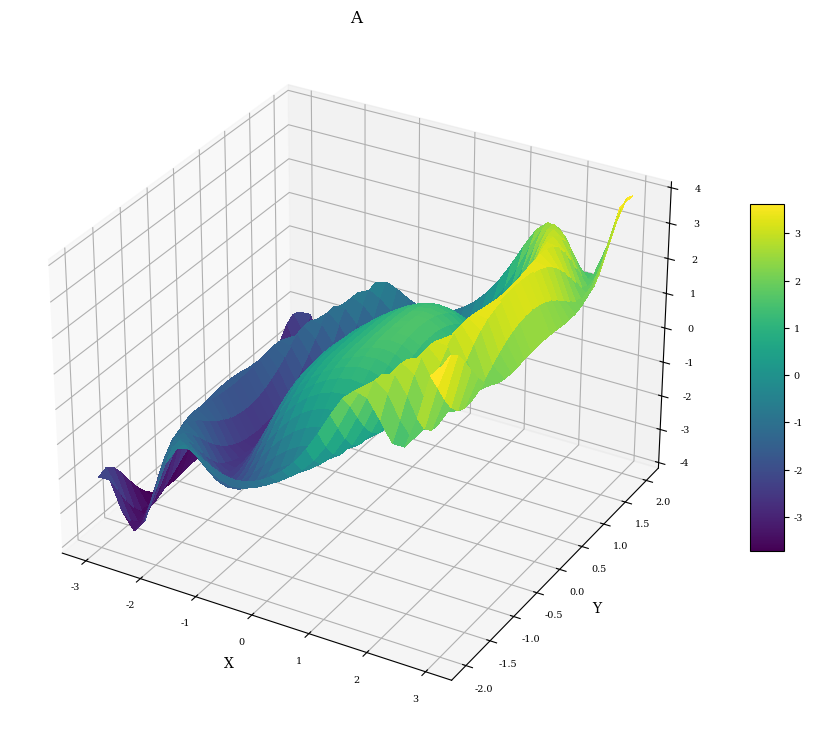

This chart was generated by the following Python code:
import matplotlib.pyplot as plt
from matplotlib import cm
from matplotlib.colors import LinearSegmentedColormap
from mpl_toolkits import mplot3d
from mpl_toolkits.mplot3d import Axes3D
import numpy

class plots:
  
  d = None
  
  def clear(filename=None, title=None):
    plots.d = {
              'filename': 'plot',
              'pw': 1,
              'ph': 1,
              'title': '',
              'subplots': [],
              }
    if(filename is not None):
      plots.d['filename'] = filename 
    if(title is not None):
      plots.d['title'] = title 

    # Custom colour maps?
    colors = [(1, 0, 0), (0, 1, 0), (0, 0, 1)]
    cmap_name = 'rgb_list'
    cm = LinearSegmentedColormap.from_list(cmap_name, colors, N=128)

  def add_colour_plot(s_in):

    s = {
        'x': None,
        'y': None,
        'Z': None,
        'x_axis': '',
        'y_axis': '',
        'title': '',
        'cmap': 'viridis',
        }

    plots.d['subplots'].append(s)

    # Read in data
    for k in s_in.keys():
      if(k in s.keys()):
        s[k] = s_in[k]


  def make(out_dir=None):
    if(out_dir is not None):
      out_dir = out_dir + '/'
    else:
      out_dir = ''

    title = plots.d['title']
    size = len(plots.d['subplots'])
    pw = plots.d['pw']
    ph = plots.d['ph']
    p_size = pw * ph

    if(size > pw * ph):
      pw = int(numpy.ceil(numpy.sqrt(size)))
      ph = int(numpy.ceil(size / pw))
      p_size = pw * ph

    ####################
    #  2D colour map
    ####################
  
    # plot settings
    plt.clf()    
    plt.rc('font', family='serif')
    plt.rc('xtick', labelsize='x-small')
    plt.rc('ytick', labelsize='x-small')
    plt.xticks(fontsize=9)
    fig, axs = plt.subplots(ph, pw, figsize=(12,9))
    fig.tight_layout(pad=5.0)
    fig.suptitle(title)  
    for n in range(size):      
      sub_title = plots.d['subplots'][n]['title']
      x_axis = plots.d['subplots'][n]['x_axis']
      y_axis = plots.d['subplots'][n]['y_axis']
      x = plots.d['subplots'][n]['x']
      y = plots.d['subplots'][n]['y']
      Z = plots.d['subplots'][n]['Z']
      if(p_size == 1):
        ax_n = axs
      elif(p_size > 1 and ph == 1):
        ax_n = axs[n]
      else:
        ax_n = axs[int(numpy.floor(n / pw)), n % pw]

      cmap = plots.d['subplots'][n]['cmap']
      ax_n.set_title(sub_title)

      Z_plot = Z.transpose()
      cf = ax_n.contourf(x, y, Z_plot, 128, cmap=cmap)
      ax_n.set_xlabel(x_axis)
      ax_n.set_ylabel(y_axis)
      plt.colorbar(cf, ax=ax_n)
      if(n == size):
        break

    plt.savefig(out_dir + plots.d['filename'] + '.svg', format='svg')
    plt.savefig(out_dir + plots.d['filename'] + '.eps', format='eps')


    ####################
    #  3D colour map
    ####################

    # plot settings
    plt.clf()    
    plt.rc('font', family='serif')
    plt.rc('xtick', labelsize='x-small')
    plt.rc('ytick', labelsize='x-small')


    fig = plt.figure(figsize=(12,9))
    fig.suptitle(title)      #plt.axes()
    
    for n in range(size):
      x = plots.d['subplots'][n]['x']
      y = plots.d['subplots'][n]['y']


      x_new, y_new, Z_new = plots.square_data(x, y, Z)



      xm = numpy.outer(x_new, numpy.ones(len(x_new)))
      ym = numpy.outer(y_new, numpy.ones(len(y_new))).transpose()

      sub_title = plots.d['subplots'][n]['title']
      x_axis = plots.d['subplots'][n]['x_axis']
      y_axis = plots.d['subplots'][n]['y_axis']


      ax = fig.add_subplot(ph, pw, n+1, projection='3d')
      ax.set_title(sub_title)
      ax.set_xlabel(x_axis)
      ax.set_ylabel(y_axis)
      cmap = plots.d['subplots'][n]['cmap']

      cs = ax.plot_surface(xm, ym, Z_new, rstride=1, cstride=1, cmap=cmap,
                       linewidth=0, antialiased=False)
      fig.colorbar(cs, shrink=0.5, aspect=10)


    plt.savefig(out_dir + plots.d['filename'] + '_3d.svg', format='svg')
    plt.savefig(out_dir + plots.d['filename'] + '_3d.eps', format='eps')



  def interp(xi, x, y):
    yi = 0.0
    for i in range(4):
      li = 1.0
      for j in range(4):
        if(i != j):
          li = li * (xi - x[j]) / (x[i] - x[j])
      yi = yi + li * y[i]
    return yi

  def stretch(x, y, l):
    x_out = numpy.linspace(x[0], x[-1], l)
    y_out = numpy.zeros((l,),)
    xn = 0
    for n in range(l):
      while(not (x_out[n] <= x[xn+1] and x_out[n] >= x[xn])):
        xn = xn + 1
      nn = xn
      if(nn < 0):
        nn = 0
      elif(nn + 4 > len(x)):
        nn = len(x) - 4
      y_out[n] = plots.interp(x_out[n], x[nn:nn+4], y[nn:nn+4])      
    return x_out, y_out

  def square_data(x, y, Z):
    if(len(x) == len(y)):
      return Z
    if(len(x) > len(y)):
      y_out = numpy.linspace(y[0], y[-1], len(x))
      Z_new = numpy.zeros((len(x), len(x),),)
      for i in range(len(x)):
        y_stretch, Z_new[i, :] = plots.stretch(y, Z[i, :], len(x))
      return x, y_out, Z_new
    if(len(x) < len(y)):
      x_out = numpy.linspace(x[0], x[-1], len(y))
      Z_new = numpy.zeros((len(y), len(y),),)
      for i in range(len(y)):
        x_stretch, Z_new[:, i] = plots.stretch(x, Z[:, i], len(y))
      return x_out, y, Z_new






# Example



nx = 30
ny = 20

x = numpy.linspace(-3.0, 3.0, nx)
y = numpy.linspace(-2.0, 2.0, ny)
Z = numpy.zeros((nx, ny,),)
for xi in range(nx):
  for yi in range(ny):  
    Z[xi, yi] = numpy.cos(x[xi] ** 2 + y[yi] ** 2) + x[xi]

sa = {
    'title': 'A',
    'x': x,
    'y': y,
    'Z': Z,
    'x_axis': 'X',
    'y_axis': 'Y',
    }
sb = {
    'title': 'B',
    'x': x,
    'y': y,
    'Z': Z,
    }
sc = {
    'title': 'C',
    'x': x,
    'y': y,
    'Z': Z,
    }
sd = {
    'title': 'D',
    'x': x,
    'y': y,
    'Z': Z,
    }
se = {
    'title': 'E',
    'x': x,
    'y': y,
    'Z': Z,
    }

plots.clear()
plots.add_colour_plot(sa)
plots.add_colour_plot(sb)
plots.add_colour_plot(sc)
plots.add_colour_plot(sd)
plots.add_colour_plot(se)
plots.make()

plots.clear('new')
plots.add_colour_plot(sa)
plots.make()
